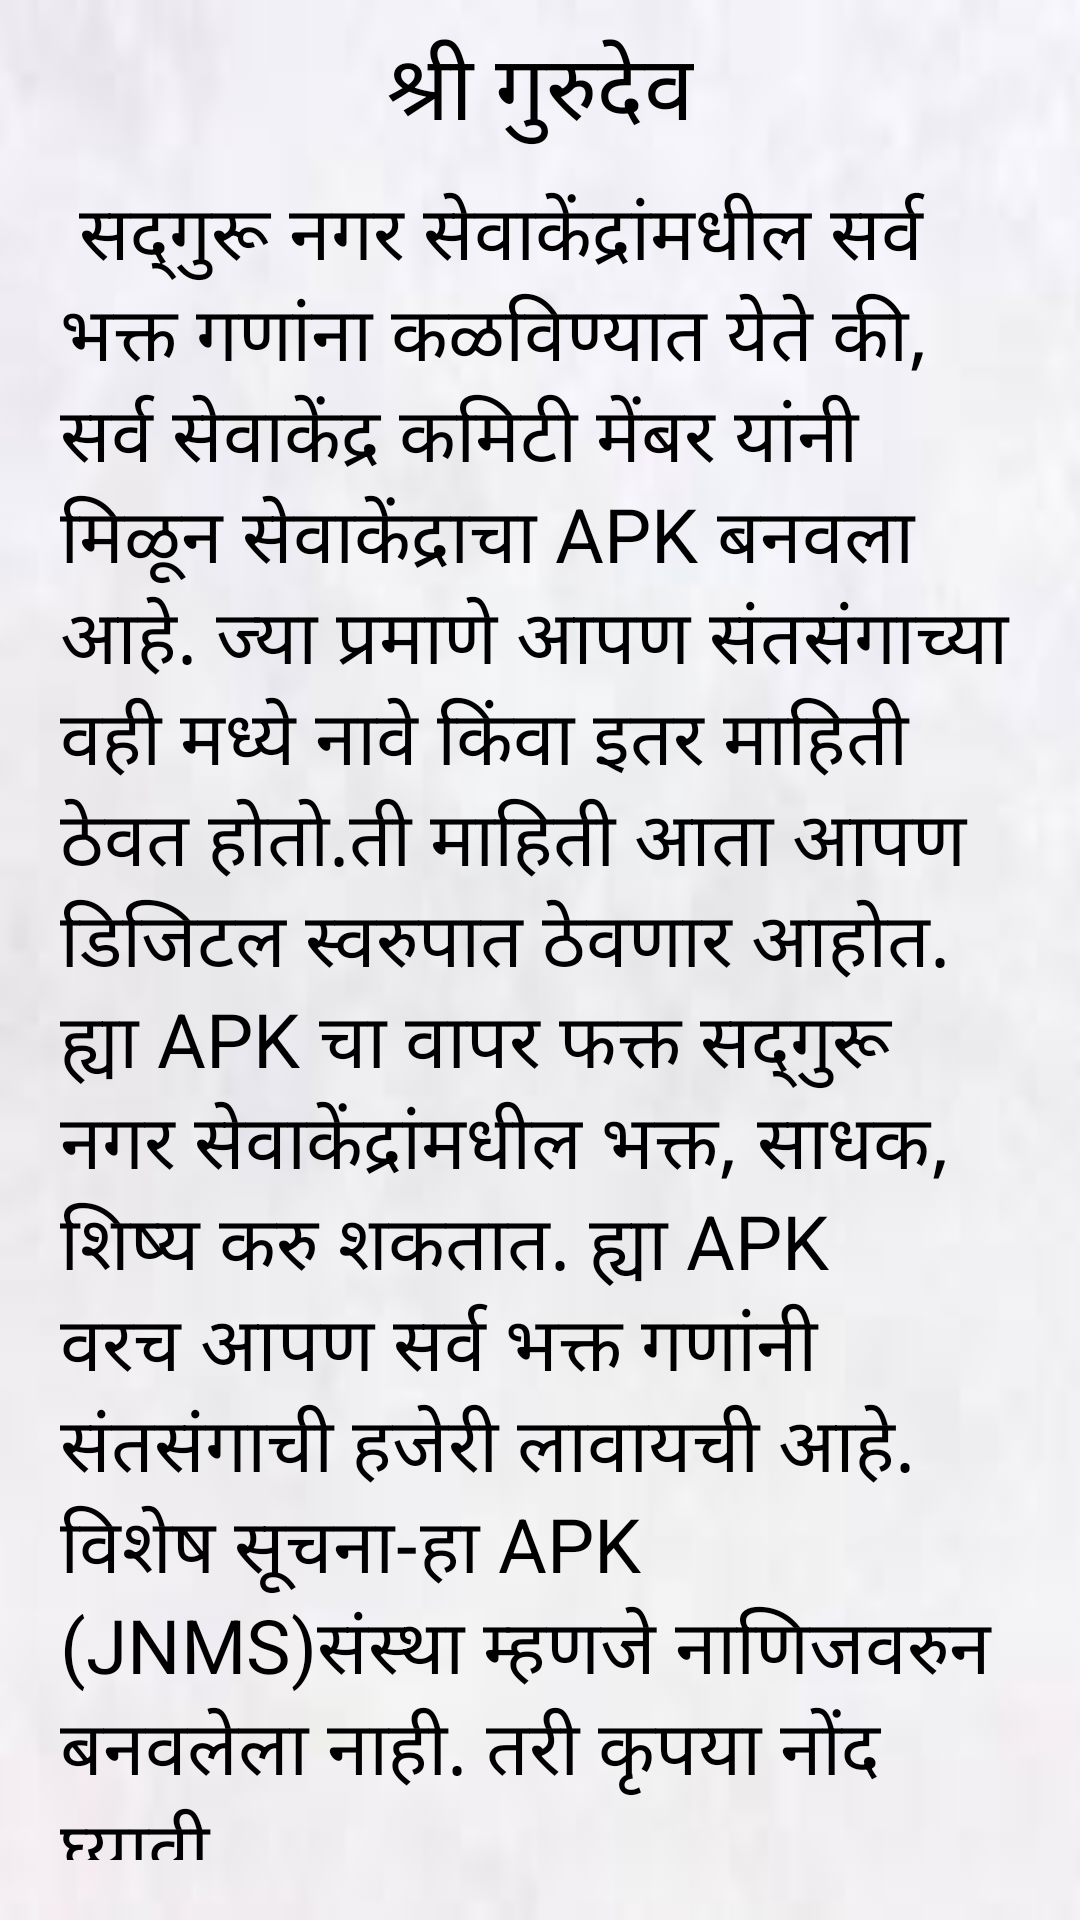

Android layout source for this screen:
<!-- AndroidManifest.xml: application theme Theme.SadguruNagarSevaKendra -->
<!-- res/layout/activity_information.xml -->
<?xml version="1.0" encoding="utf-8"?>
<androidx.constraintlayout.widget.ConstraintLayout xmlns:android="http://schemas.android.com/apk/res/android"
    xmlns:app="http://schemas.android.com/apk/res-auto"
    xmlns:tools="http://schemas.android.com/tools"
    android:layout_width="match_parent"
    android:layout_height="match_parent"
    android:background="@drawable/images"
    tools:context=".Information">


    <TextView
        android:id="@+id/textView10"
        android:layout_width="0dp"
        android:layout_height="0dp"
        android:layout_marginStart="20dp"
        android:layout_marginTop="60dp"
        android:layout_marginEnd="20dp"
        android:layout_marginBottom="20dp"
        android:text="
सद्गुरू नगर सेवाकेंद्रांमधील सर्व भक्त गणांना कळविण्यात येते की, सर्व सेवाकेंद्र कमिटी मेंबर यांनी मिळून सेवाकेंद्राचा APK बनवला आहे. ज्या प्रमाणे आपण संतसंगाच्या वही मध्ये नावे किंवा इतर माहिती ठेवत होतो.ती माहिती आता आपण डिजिटल स्वरुपात ठेवणार आहोत. ह्या APK चा वापर फक्त सद्गुरू नगर सेवाकेंद्रांमधील भक्त, साधक, शिष्य करु शकतात. ह्या APK वरच आपण सर्व भक्त गणांनी संतसंगाची हजेरी लावायची आहे.

                                   विशेष सूचना-हा APK (JNMS)संस्था म्हणजे नाणिजवरुन बनवलेला नाही. तरी कृपया नोंद घ्यावी"

        android:textColor="@color/black"
        android:textSize="25sp"
        app:layout_constraintBottom_toBottomOf="parent"
        app:layout_constraintEnd_toEndOf="parent"
        app:layout_constraintHorizontal_bias="0.5"
        app:layout_constraintStart_toStartOf="parent"
        app:layout_constraintTop_toTopOf="parent" />

    <TextView
        android:id="@+id/textView11"
        android:layout_width="wrap_content"
        android:layout_height="wrap_content"
        android:text="श्री गुरुदेव"
        android:textColor="@color/black"
        android:textSize="30sp"
        app:layout_constraintBottom_toTopOf="@+id/textView10"
        app:layout_constraintEnd_toEndOf="parent"
        app:layout_constraintHorizontal_bias="0.5"
        app:layout_constraintStart_toStartOf="parent"
        app:layout_constraintTop_toTopOf="parent" />
</androidx.constraintlayout.widget.ConstraintLayout>
<!-- resources referenced by this layout -->
<resources>
  <color name="black">#FF000000</color>
  <!-- drawable images: png bitmap (drawable, 16004 bytes) -->
  <style name="Theme.SadguruNagarSevaKendra" parent="Theme.MaterialComponents.DayNight.NoActionBar">
          
          <item name="colorPrimary">@color/purple_500</item>
          <item name="colorPrimaryVariant">@color/purple_700</item>
          <item name="colorOnPrimary">@color/white</item>
          
          <item name="colorSecondary">@color/teal_200</item>
          <item name="colorSecondaryVariant">@color/teal_700</item>
          <item name="colorOnSecondary">@color/black</item>
          
          <item name="android:statusBarColor" tools:targetApi="l">?attr/colorPrimaryVariant</item>
          
      </style>
  <color name="purple_500">#FF6200EE</color>
  <color name="purple_700">#FF3700B3</color>
  <color name="white">#FFFFFFFF</color>
  <color name="teal_200">#FF03DAC5</color>
  <color name="teal_700">#FF018786</color>
</resources>
